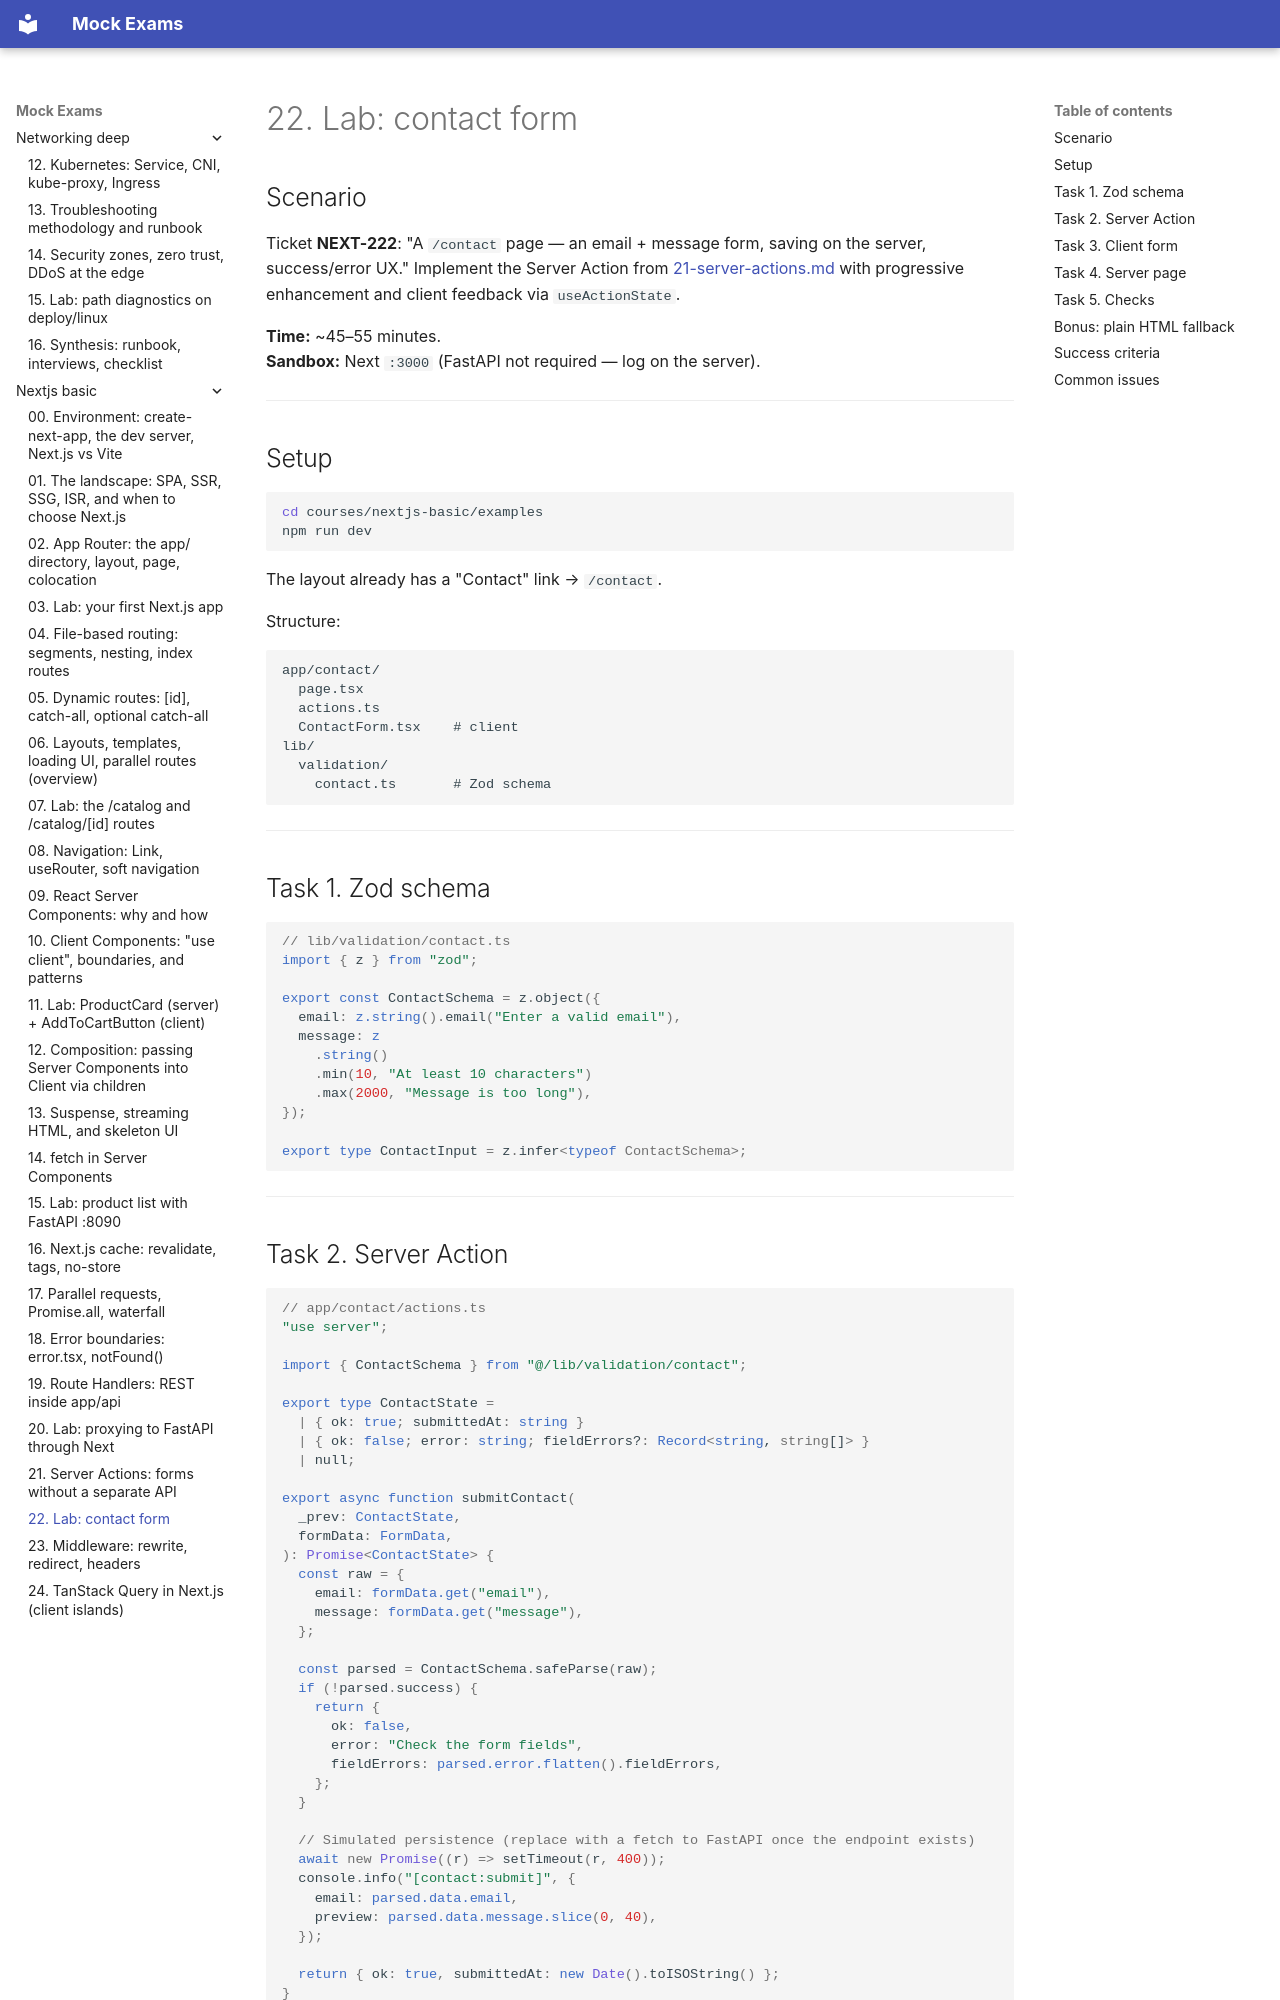

repository: FedorArbuzov/mock-exams · page: nextjs-basic/22-lab-server-actions/index.html · generator: mkdocs

# 22. Lab: contact form

## Scenario

Ticket **NEXT-222**: "A `/contact` page — an email + message form, saving on the server, success/error UX." Implement the Server Action from [21-server-actions.md](21-server-actions.md) with progressive enhancement and client feedback via `useActionState`.

**Time:** ~45–55 minutes.  
**Sandbox:** Next `:3000` (FastAPI not required — log on the server).

---

## Setup

```bash
cd courses/nextjs-basic/examples
npm run dev
```

The layout already has a "Contact" link → `/contact`.

Structure:

```text
app/contact/
  page.tsx
  actions.ts
  ContactForm.tsx    # client
lib/
  validation/
    contact.ts       # Zod schema
```

---

## Task 1. Zod schema

```tsx
// lib/validation/contact.ts
import { z } from "zod";

export const ContactSchema = z.object({
  email: z.string().email("Enter a valid email"),
  message: z
    .string()
    .min(10, "At least 10 characters")
    .max(2000, "Message is too long"),
});

export type ContactInput = z.infer<typeof ContactSchema>;
```

---
